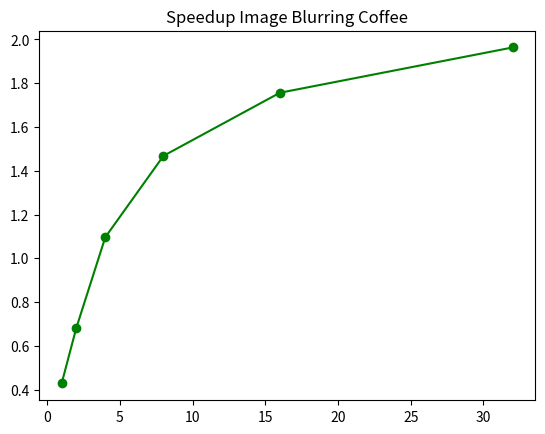
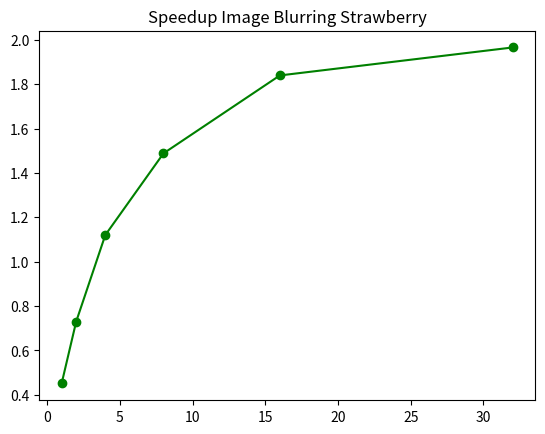
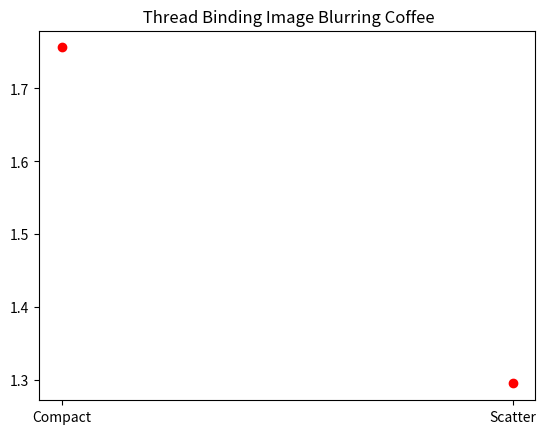
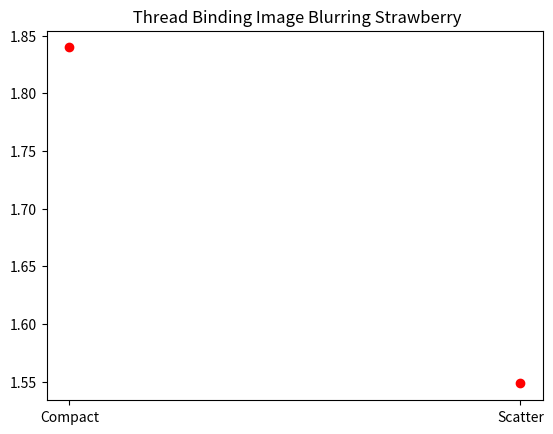
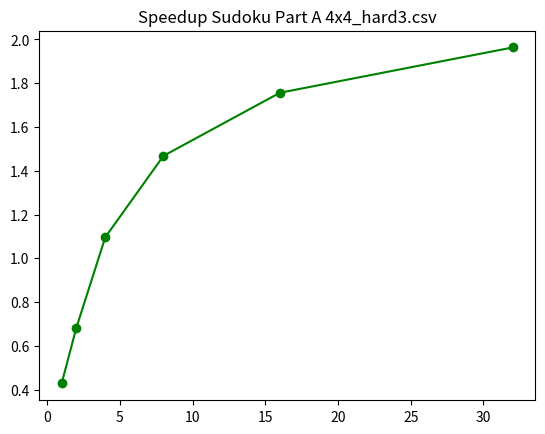
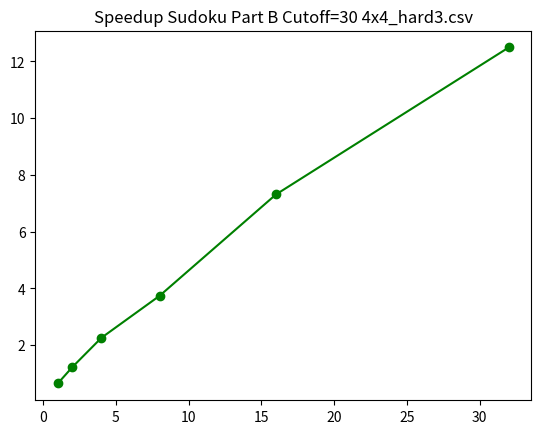
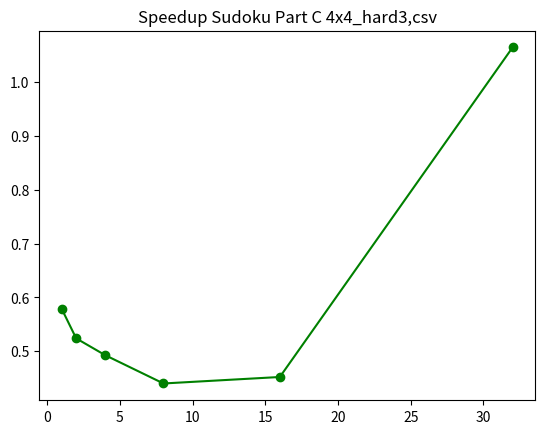
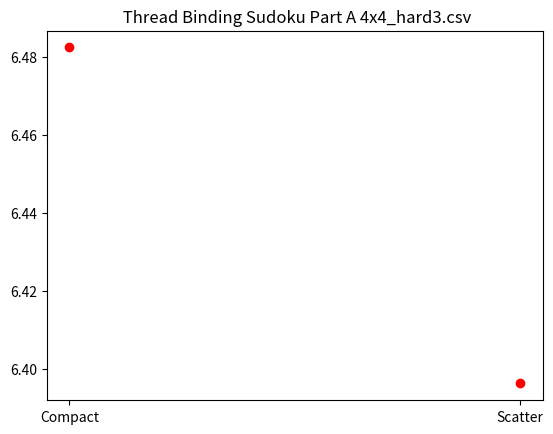
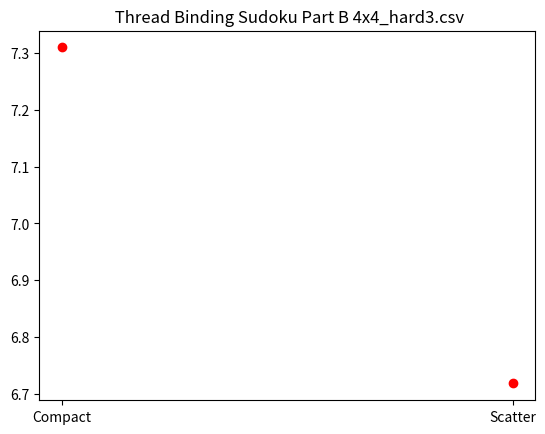
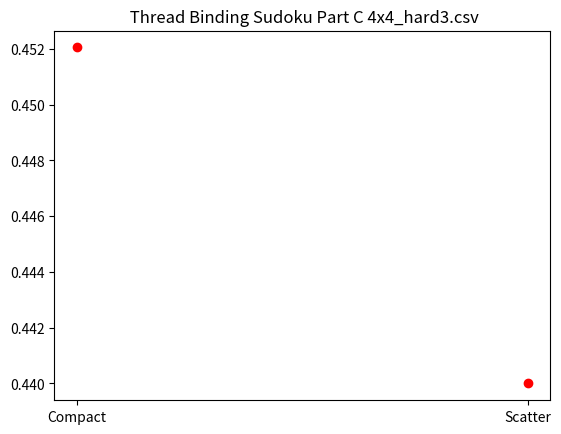
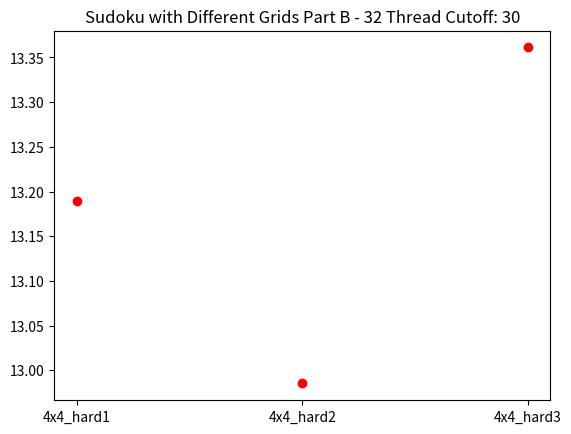

These charts were generated, in order, by the following Python code:
import matplotlib.pyplot as plt
import os, sys
import time
import numpy as np
import matplotlib.ticker as ticker

class FigureData:
    dataX = []
    dataY = []
    filename = ''
    title = ''
    color = 'g'
    style = '-o'

    def __init__(self, dataX, dataY, title, filename, color = 'g' ,style = '-o'):
        self.dataX = dataX
        self.dataY = dataY
        self.title = title
        self.filename = fileName
        self.color = color
        self.style = style

    def plot(self):
        plt.title(self.title)
        plt.plot(self.dataX, self.dataY, self.style, color=self.color)
    
    def print(self):
        self.plot()
        plt.savefig(imgPath + self.filename + '.png')

    def show(self):
        self.plot()
        plt.show()
    
imgPath = './img/'
if not os.path.isdir(imgPath):
            os.mkdir(imgPath)
printMode = False

if len(sys.argv) > 1:
    if sys.argv == 1:
        print("yes")# = True

figureDatas = []
numCores = [1, 2, 4, 8, 16, 32]

# Data 1 #
serial_part1A = 13.33
speedup_part1A = [31.13, 19.60, 12.16, 9.08, 7.59, 6.79]
speedup_part1A = [serial_part1A / x for x in speedup_part1A]
fileName = 'speedup_part_1_A'
title ='Speedup Image Blurring Coffee'

partA_coffee = FigureData(numCores, speedup_part1A, title, fileName)
figureDatas.append(partA_coffee)
##

# Data 2 #
serial_part1A_strawberry = 25.24
speedup_part1A_strawberry = [55.99, 34.58, 22.54, 16.96, 13.72, 12.84]
speedup_part1A_strawberry = [serial_part1A_strawberry / x for x in speedup_part1A_strawberry]
title ='Speedup Image Blurring Strawberry'
fileName = 'speedup_part_1_A_strawberry'

partA_strawberry = FigureData(numCores, speedup_part1A_strawberry, title, fileName)
figureDatas.append(partA_strawberry)
##

# Part 1 B#
serial_part1B_coffee = 13.33
speedup_part1B_coffee = [7.59, 10.29]
speedup_part1B_coffee = [serial_part1B_coffee / x for x in speedup_part1B_coffee]
title =' Thread Binding Image Blurring Coffee'
fileName = 'binding_part_1_B_coffee'

partB_coffee = FigureData(['Compact','Scatter'], speedup_part1B_coffee, title, fileName, 'red', 'o')
figureDatas.append(partB_coffee)
##

# Part 1 B#
serial_part1B_strawberry = 25.24
speedup_part1B_strawberry = [13.72, 16.30]
speedup_part1B_strawberry = [serial_part1B_strawberry / x for x in speedup_part1B_strawberry]
title =' Thread Binding Image Blurring Strawberry'
fileName = 'binding_part_1_B_strawberry'

partB_strawberry = FigureData(['Compact','Scatter'], speedup_part1B_strawberry, title, fileName, 'red', 'o')
figureDatas.append(partB_strawberry)
##

# Data Sudoku hard3 A #
serial_part2A = 48.10
speedup_part2A = [78.69, 47.05, 26.63, 14.72, 7.42, 3.79]
speedup_part2A = [serial_part2A / x for x in speedup_part2A]
fileName = 'speedup_part_2_A'
title ='Speedup Sudoku Part A 4x4_hard3.csv'

partA_sudoku_speedup_hard3 = FigureData(numCores, speedup_part1A, title, fileName)
figureDatas.append(partA_sudoku_speedup_hard3)
##

# Data Sudoku hard3 B #
serial_part2A = 48.10
speedup_part2B = [74.50, 39.36, 21.32, 12.87, 6.58, 3.85]
speedup_part2B = [serial_part2A / x for x in speedup_part2B]
fileName = 'speedup_part_2_B'
title ='Speedup Sudoku Part B Cutoff=30 4x4_hard3.csv'

partB_sudoku_speedup_hard3 = FigureData(numCores, speedup_part2B, title, fileName)
figureDatas.append(partB_sudoku_speedup_hard3)
##

# Data Sudoku hard3 C #
serial_part2C = 0.33
speedup_part2C = [0.57, 0.63, 0.67, 0.75, 0.73, 0.31]
speedup_part2C = [serial_part2C / x for x in speedup_part2C]
fileName = 'speedup_part_2_C'
title ='Speedup Sudoku Part C 4x4_hard3,csv'

partC_sudoku_speedup_hard3 = FigureData(numCores, speedup_part2C, title, fileName)
figureDatas.append(partC_sudoku_speedup_hard3)
##

# Part 2 b) A#
bindging_part2A = [7.42, 7.52]
bindging_part2A = [serial_part2A / x for x in bindging_part2A]
title =' Thread Binding Sudoku Part A 4x4_hard3.csv'
fileName = 'binding_part_2_A'

partA_sudoku_binding = FigureData(['Compact','Scatter'], bindging_part2A, title, fileName, 'red', 'o')
figureDatas.append(partA_sudoku_binding)
##

# Part 2 b) B#
bindging_part2B = [6.58, 7.16]
bindging_part2B = [serial_part2A / x for x in bindging_part2B]
title =' Thread Binding Sudoku Part B 4x4_hard3.csv'
fileName = 'binding_part_2_B'

partB_sudoku_binding = FigureData(['Compact','Scatter'], bindging_part2B, title, fileName, 'red', 'o')
figureDatas.append(partB_sudoku_binding)
##

# Part 2 b) C#
bindging_part2C = [0.73, 0.75]
bindging_part2C = [serial_part2C / x for x in bindging_part2C]
title =' Thread Binding Sudoku Part C 4x4_hard3.csv'
fileName = 'binding_part_2_C'

partC_sudoku_binding = FigureData(['Compact','Scatter'], bindging_part2C, title, fileName, 'red', 'o')
figureDatas.append(partC_sudoku_binding)
##

# Part 2 c) B#
serial_hard1 = 23.61
serial_hard2 = 44.15
speedup_32_core = [serial_hard1 / 1.79, serial_hard2 / 3.40 , serial_part2A / 3.60]
#speedup_32_core = [serial_part2A / x for x in speedup_32_core]
title ='Sudoku with Different Grids Part B - 32 Thread Cutoff: 30'
fileName = 'grids_part_2_B'

partB_sudoku_32 = FigureData(['4x4_hard1','4x4_hard2','4x4_hard3'], speedup_32_core, title, fileName, 'red', 'o')
figureDatas.append(partB_sudoku_32)
##



for data in figureDatas:
    if printMode:        
        data.print()
    else:
        data.show()
